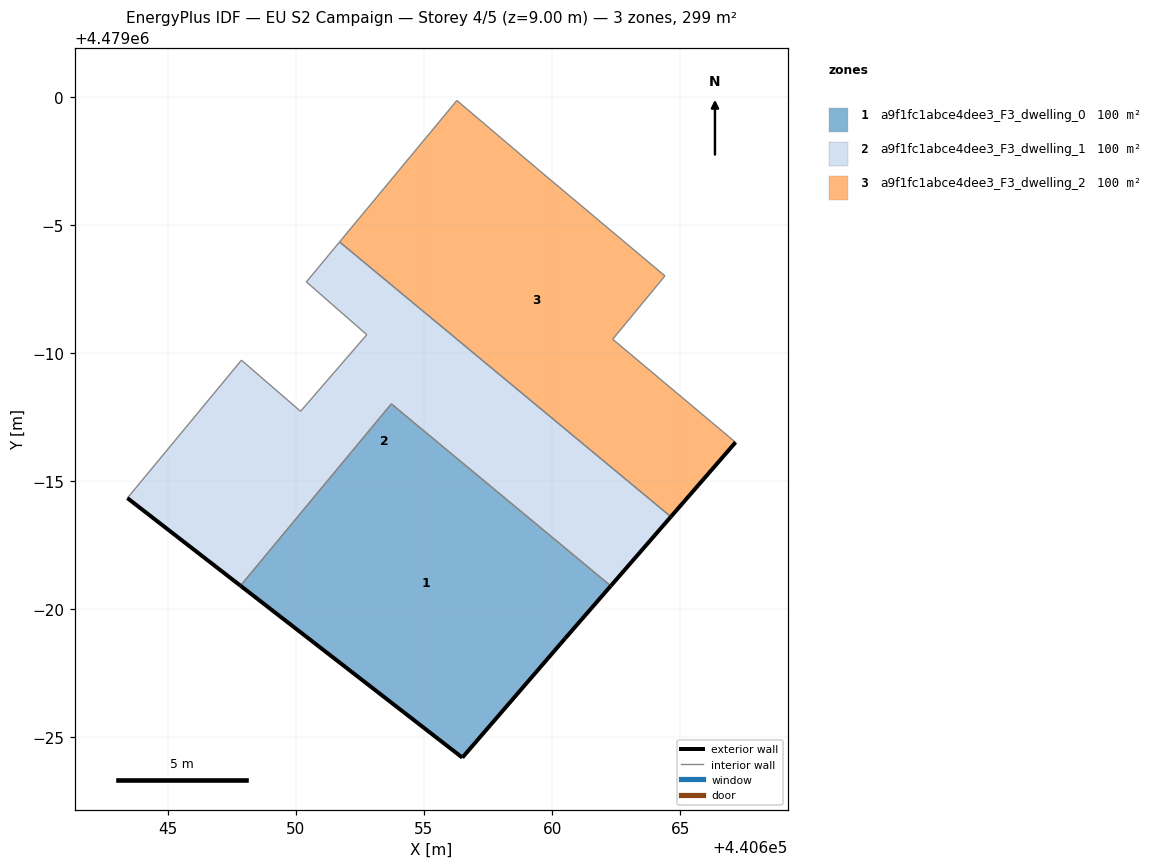
=== STOREY PLAN SPEC (per zone: floor XY polygon, exterior-wall plan segments, windows/doors) ===
zone 1: a9f1fc1abce4dee3_F3_dwelling_0  (99.7 m²)
  floor: (440660.51, 4478978.87) (440662.29, 4478980.91) (440653.73, 4478988.02) (440647.84, 4478980.92) (440656.50, 4478974.21)
  exterior wall: (440656.50, 4478974.21) – (440647.84, 4478980.92)  [11.0 m]
  exterior wall: (440662.29, 4478980.91) – (440660.51, 4478978.87)  [2.7 m]
  exterior wall: (440660.51, 4478978.87) – (440656.50, 4478974.21)  [6.1 m]
  interior walls: 2
zone 2: a9f1fc1abce4dee3_F3_dwelling_1  (99.7 m²)
  floor: (440662.29, 4478980.91) (440664.64, 4478983.61) (440651.71, 4478994.34) (440650.41, 4478992.78) (440652.77, 4478990.72) (440650.19, 4478987.73) (440647.88, 4478989.72) (440643.43, 4478984.34) (440647.84, 4478980.92) (440653.73, 4478988.02)
  exterior wall: (440647.84, 4478980.92) – (440643.43, 4478984.34)  [5.6 m]
  exterior wall: (440664.64, 4478983.61) – (440662.29, 4478980.91)  [3.6 m]
  interior walls: 8
zone 3: a9f1fc1abce4dee3_F3_dwelling_2  (99.7 m²)
  floor: (440664.64, 4478983.61) (440667.16, 4478986.52) (440662.37, 4478990.54) (440664.40, 4478993.01) (440659.48, 4478997.15) (440656.28, 4478999.86) (440651.71, 4478994.34)
  exterior wall: (440667.16, 4478986.52) – (440664.64, 4478983.61)  [3.8 m]
  interior walls: 6

=== DERIVED (storey summary) ===
Building: EU S2 Campaign
Storey: 4 of 5  (floor level z = 9.00 m)
Storey gross floor area: 299.1 m²
Zones on this storey: 3
  - a9f1fc1abce4dee3_F3_dwelling_0: floor 99.7 m²; exterior wall 19.8 m (59.4 m²); WWR 0.0%
  - a9f1fc1abce4dee3_F3_dwelling_1: floor 99.7 m²; exterior wall 9.2 m (27.5 m²); WWR 0.0%
  - a9f1fc1abce4dee3_F3_dwelling_2: floor 99.7 m²; exterior wall 3.8 m (11.5 m²); WWR 0.0%
Zone adjacency (shared interzone walls):
  - a9f1fc1abce4dee3_F3_dwelling_0 ↔ a9f1fc1abce4dee3_F3_dwelling_1
  - a9f1fc1abce4dee3_F3_dwelling_1 ↔ a9f1fc1abce4dee3_F3_dwelling_2